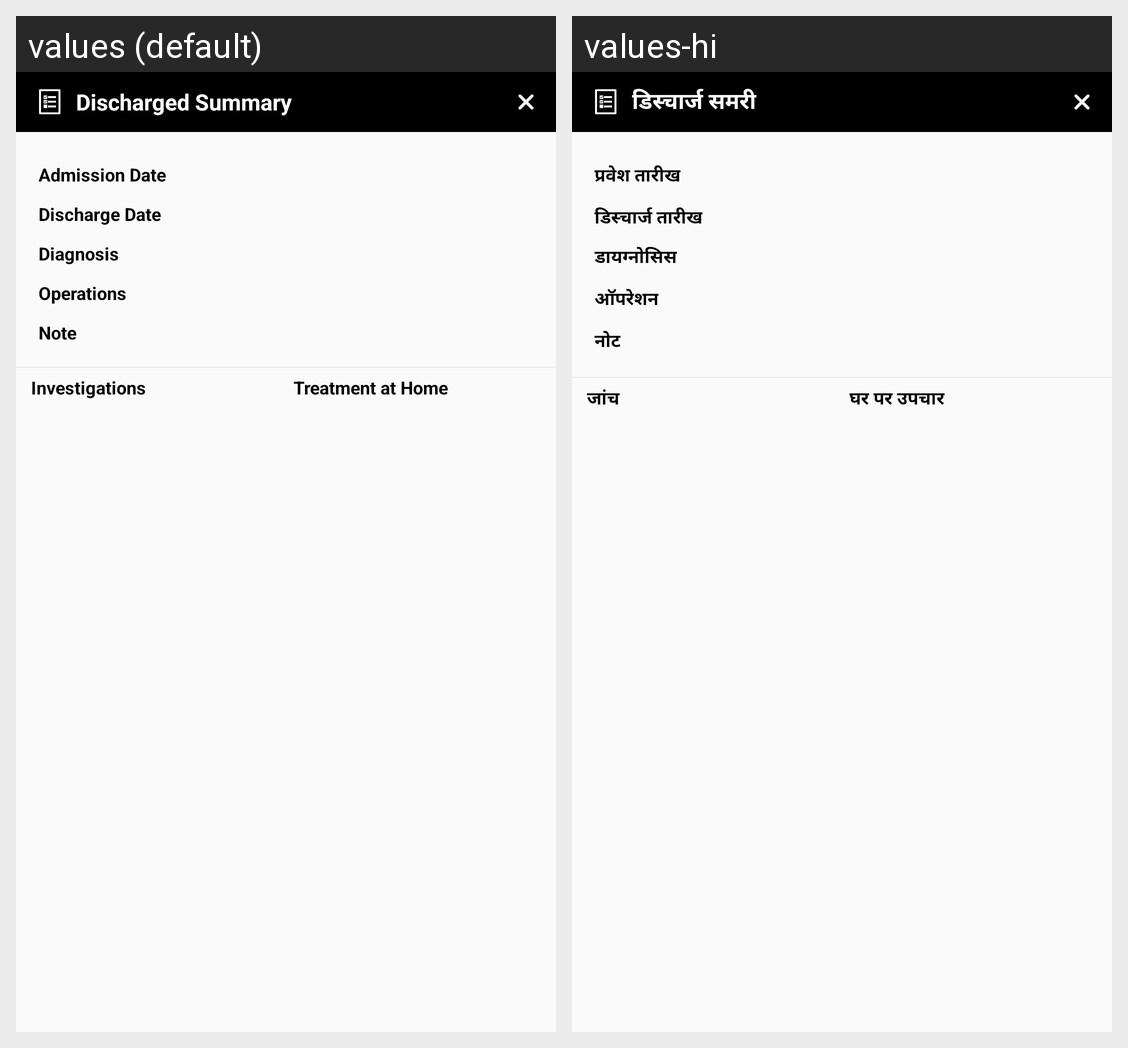

Translations of the strings shown on this Android screen, per locale in the grid:
Android screen res/layout/discharge_summary.xml rendered under 2 locales, left to right: values (default), values-hi. Device: Nexus 5 (rendered at 1080×1920; each locale shown at half size, 540×960, under a caption strip naming it); theme AppTheme.
Strings drawn on this screen, with the default value and each locale's value (text and hints the layout hard-codes, and strings that could not be matched under every locale, appear in the picture but are not listed):

dischargedsummary
  values: Discharged Summary
  values-hi: डिस्चार्ज समरी

Admission_date
  values: Admission Date
  values-hi: प्रवेश तारीख

Discharg_date
  values: Discharge Date
  values-hi: डिस्चार्ज तारीख

diagnosis
  values: Diagnosis
  values-hi: डायग्नोसिस

operation
  values: Operations
  values-hi: ऑपरेशन

note
  values: Note
  values-hi: नोट

invest
  values: Investigations
  values-hi: जांच

treatment
  values: Treatment at Home
  values-hi: घर पर उपचार
